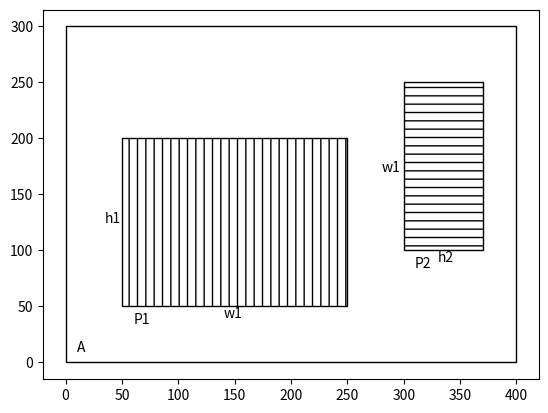

Recreate this plot in Python.
import random
import matplotlib.pyplot as plt
from matplotlib.patches import Rectangle


def drawExample(maxX, maxY):
    fig, ax = plt.subplots()

    # Pravuganik koji predstavlja atlas u koji treba ubaciti slike
    ax.add_patch(Rectangle((0, 0), maxX, maxY, fill=False))
    plt.annotate('A', (10, 10))

    ax.add_patch(Rectangle((50, 50), 200, 150, fill=False, hatch='||'))
    plt.annotate('P1', (60, 35))
    plt.annotate('h1', (35, 125))
    plt.annotate('w1', (140, 40))

    ax.add_patch(Rectangle((300, 100), 70, 150, fill=False, hatch='--'))
    plt.annotate('P2', (310, 85))
    plt.annotate('h2', (330, 90))
    plt.annotate('w1', (280, 170))

    ax.plot()
    plt.show()


drawExample(400, 300)
